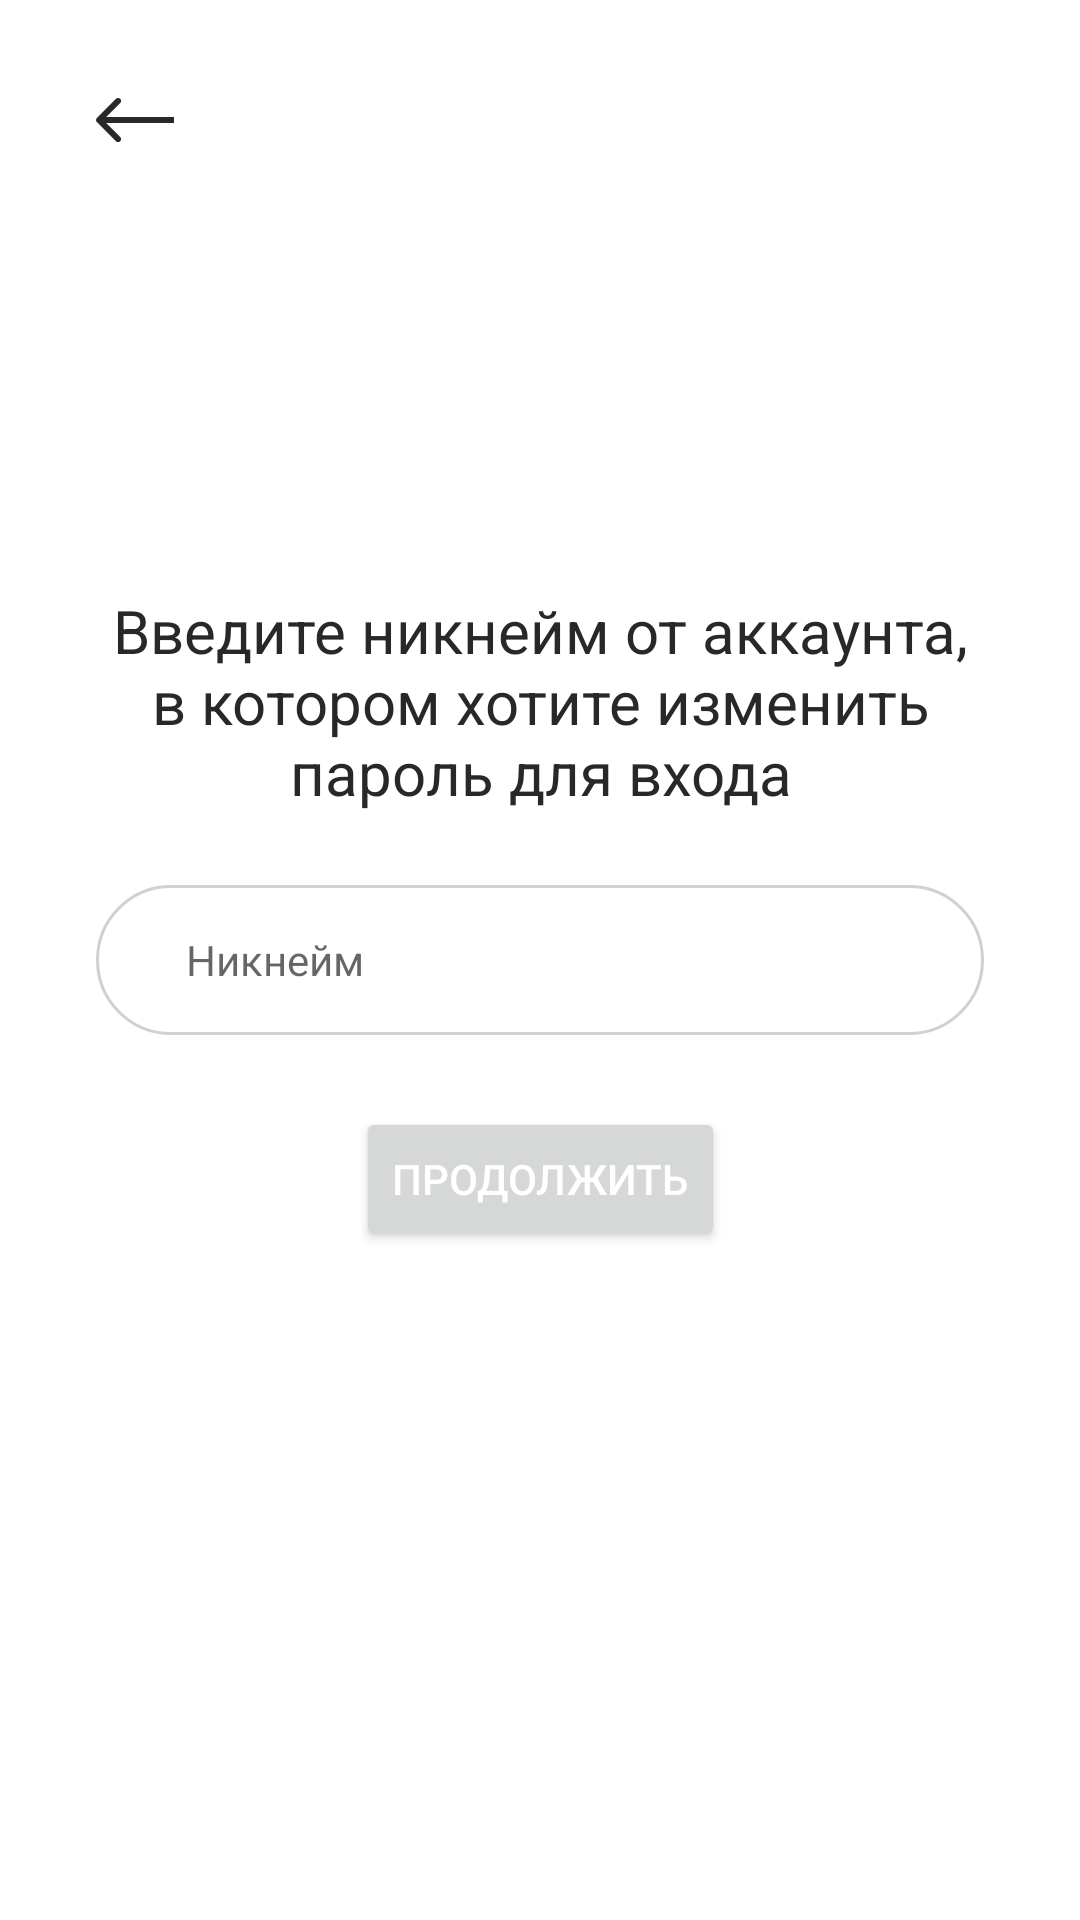

Write the Android layout XML for this screen, with the resource values it uses.
<!-- AndroidManifest.xml: application theme Theme.Meeple -->
<!-- res/layout/fragment_nickname_input.xml -->
<?xml version="1.0" encoding="utf-8"?>
<androidx.constraintlayout.widget.ConstraintLayout xmlns:android="http://schemas.android.com/apk/res/android"
    xmlns:app="http://schemas.android.com/apk/res-auto"
    xmlns:tools="http://schemas.android.com/tools"
    android:layout_width="match_parent"
    android:layout_height="match_parent">

    <TextView
        android:id="@+id/textView6"
        style="@style/HeaderTextStyle"
        android:textSize="20sp"
        android:layout_width="match_parent"
        android:layout_height="wrap_content"
        android:layout_marginStart="32dp"
        android:layout_marginEnd="32dp"
        android:layout_marginBottom="24dp"
        android:text="@string/input_nickname"
        app:layout_constraintBottom_toTopOf="@+id/editTextNickname"
        app:layout_constraintEnd_toEndOf="parent"
        app:layout_constraintStart_toStartOf="parent" />

    <EditText
        android:id="@+id/editTextNickname"
        style="@style/InputStyle"
        android:layout_width="match_parent"
        android:layout_height="50dp"
        android:layout_marginStart="32dp"
        android:layout_marginEnd="32dp"
        android:ems="10"
        android:hint="Никнейм"
        android:inputType="textPersonName"
        app:layout_constraintBottom_toBottomOf="parent"
        app:layout_constraintEnd_toEndOf="parent"
        app:layout_constraintStart_toStartOf="parent"
        app:layout_constraintTop_toTopOf="parent" />

    <ImageView
        android:id="@+id/imageViewBackFromInputNickname"
        android:layout_width="wrap_content"
        android:layout_height="wrap_content"
        android:layout_marginStart="32dp"
        android:layout_marginTop="32dp"
        app:layout_constraintStart_toStartOf="parent"
        app:layout_constraintTop_toTopOf="parent"
        app:srcCompat="@drawable/ic__go_back" />

    <Button
        android:id="@+id/buttonContinue"
        android:layout_width="wrap_content"
        android:layout_height="wrap_content"
        style="@style/ButtonStyle"
        android:layout_marginTop="24dp"
        android:text="Продолжить"
        app:layout_constraintEnd_toEndOf="parent"
        app:layout_constraintStart_toStartOf="parent"
        app:layout_constraintTop_toBottomOf="@+id/editTextNickname" />
</androidx.constraintlayout.widget.ConstraintLayout>
<!-- resources referenced by this layout -->
<resources>
  <!-- drawable ic__go_back (drawable) -->
  <vector xmlns:android="http://schemas.android.com/apk/res/android"
      android:width="26dp"
      android:height="16dp"
      android:viewportWidth="26"
      android:viewportHeight="16">
    <path
        android:pathData="M0.2929,7.2929C-0.0976,7.6834 -0.0976,8.3166 0.2929,8.7071L6.6568,15.0711C7.0474,15.4616 7.6805,15.4616 8.0711,15.0711C8.4616,14.6805 8.4616,14.0474 8.0711,13.6569L2.4142,8L8.0711,2.3431C8.4616,1.9526 8.4616,1.3195 8.0711,0.9289C7.6805,0.5384 7.0474,0.5384 6.6568,0.9289L0.2929,7.2929ZM26,7L1,7V9L26,9V7Z"
        android:fillColor="#282828"/>
  </vector>
  <string name="input_nickname">Введите никнейм от аккаунта, в котором хотите изменить пароль для входа</string>
  <style name="ButtonStyle">
          <item name="backgroundColor">@color/orange_main</item>
          <item name="android:layout_height">60dp</item>
          <item name="android:layout_width">150dp</item>
          <item name="android:textColor">@color/white</item>
          <item name="cornerRadius">50dp</item>
      </style>
  <style name="HeaderTextStyle" parent="TextAppearance.AppCompat">
          <item name="android:textColor">@color/header_color</item>
          <item name="fontFamily">@font/roboto_bold</item>
          <item name="android:textSize">25sp</item>
          <item name="android:textAlignment">center</item>
      </style>
  <style name="InputStyle">
          <item name="fontFamily">@font/roboto</item>
          <item name="android:textSize">14sp</item>
          <item name="android:drawablePadding">10dp</item>
          <item name="android:paddingStart">30dp</item>
          <item name="android:background">@drawable/custom_input</item>
          <item name="android:layout_height">50dp</item>
          <item name="android:layout_width">335dp</item>
      </style>
  <style name="Theme.Meeple" parent="Theme.MaterialComponents.DayNight.NoActionBar">
          
          <item name="colorPrimary">@color/orange_main</item>
          <item name="colorPrimaryVariant">@color/middle_gray</item>
          <item name="colorOnPrimary">@color/white</item>
          
          <item name="colorSecondary">@color/middle_gray</item>
          <item name="colorSecondaryVariant">@color/middle_gray</item>
          <item name="colorOnSecondary">@color/black</item>
          <item name="android:statusBarColor" tools:targetApi="l">?attr/colorPrimaryVariant</item>
      </style>
  <color name="orange_main"> #DF7861 </color>
  <color name="white">#FFFFFFFF</color>
  <color name="header_color">#282828</color>
  <!-- drawable custom_input (drawable) -->
  <?xml version="1.0" encoding="utf-8"?>
  <selector xmlns:android="http://schemas.android.com/apk/res/android">
      <item android:state_enabled="true" android:state_focused="true">
          <shape android:shape="rectangle">
              <solid android:color="@color/white"/>
              <corners android:radius="50dp"/>
              <stroke android:color="@color/orange_main" android:width="1dp"/>
          </shape>
      </item>
  
      <item android:state_enabled="true" >
          <shape android:shape="rectangle">
              <solid android:color="@color/white"/>
              <corners android:radius="50dp"/>
              <stroke android:color="@color/light_gray" android:width="1dp"/>
          </shape>
      </item>
  </selector>
  <color name="middle_gray">#959595</color>
  <color name="black">#FF000000</color>
  <color name="light_gray">#D0D0D0</color>
</resources>
